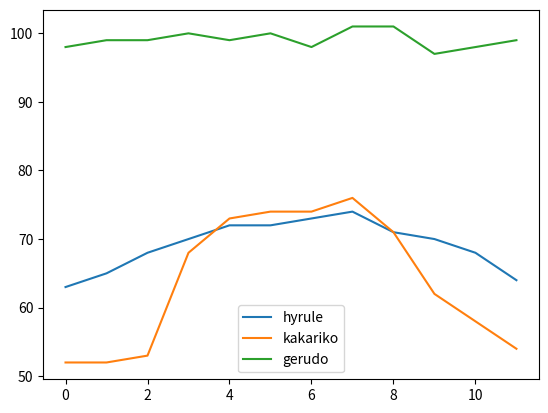

Reproduce this figure in Python.
""""""
"""
When we have multiple lines on a single graph we can label them by using the command plt.legend().

The legend method takes a list with the labels to display.
plt.legend() can also take a keyword argument loc, which will position the legend on the figure.

These are the position values loc accepts:

Number Code	String
0	best
1	upper right
2	upper left
3	lower left
4	lower right
5	right
6	center left
7	center right
8	lower center
9	upper center
10	center
"""

from matplotlib import pyplot as plt

months = range(12)
hyrule = [63, 65, 68, 70, 72, 72, 73, 74, 71, 70, 68, 64]
kakariko = [52, 52, 53, 68, 73, 74, 74, 76, 71, 62, 58, 54]
gerudo = [98, 99, 99, 100, 99, 100, 98, 101, 101, 97, 98, 99]

plt.plot(months, hyrule)
plt.plot(months, kakariko)
plt.plot(months, gerudo)

#create your legend here
legend_labels = ['hyrule', 'kakariko', 'gerudo']
plt.legend(legend_labels, loc=8)

plt.show()